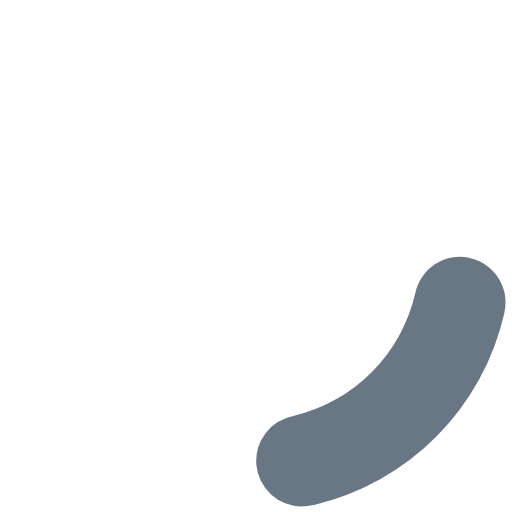
t = 0.00 s
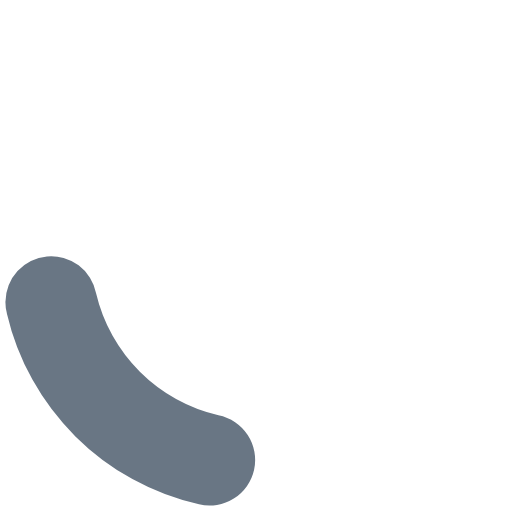
t = 0.45 s
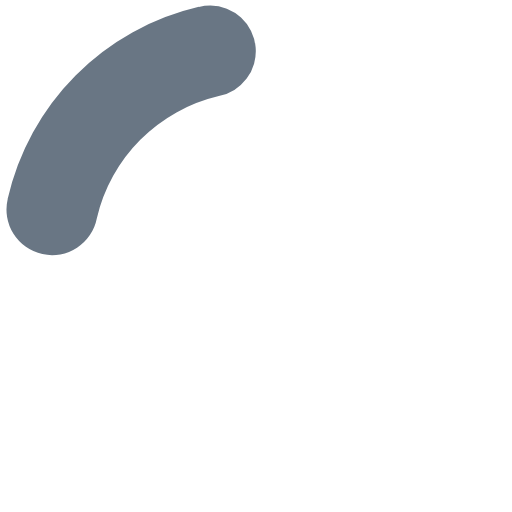
t = 0.90 s
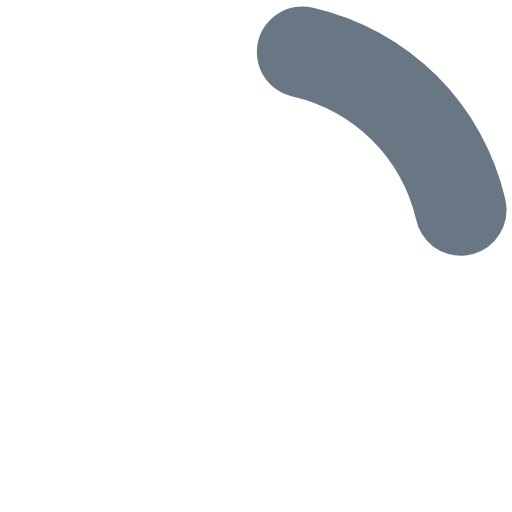
t = 1.35 s

The animated SVG that drew these frames (rendered in a browser with its animation timeline set to each time). Animation: 1 SMIL element (animateTransform=1); one cycle of 1.80 s, repeats indefinitely.

<?xml version="1.0" encoding="UTF-8" standalone="no"?><svg xmlns:svg="http://www.w3.org/2000/svg" xmlns="http://www.w3.org/2000/svg" xmlns:xlink="http://www.w3.org/1999/xlink" version="1.0" width="24px" height="24px" viewBox="0 0 128 128" xml:space="preserve"><g><path d="M75.4 126.63a11.43 11.43 0 0 1-2.1-22.65 40.9 40.9 0 0 0 30.5-30.6 11.4 11.4 0 1 1 22.27 4.87h.02a63.77 63.77 0 0 1-47.8 48.05v-.02a11.38 11.38 0 0 1-2.93.37z" fill="#697684" fill-opacity="1"/><animateTransform attributeName="transform" type="rotate" from="0 64 64" to="360 64 64" dur="1800ms" repeatCount="indefinite"></animateTransform></g></svg>
